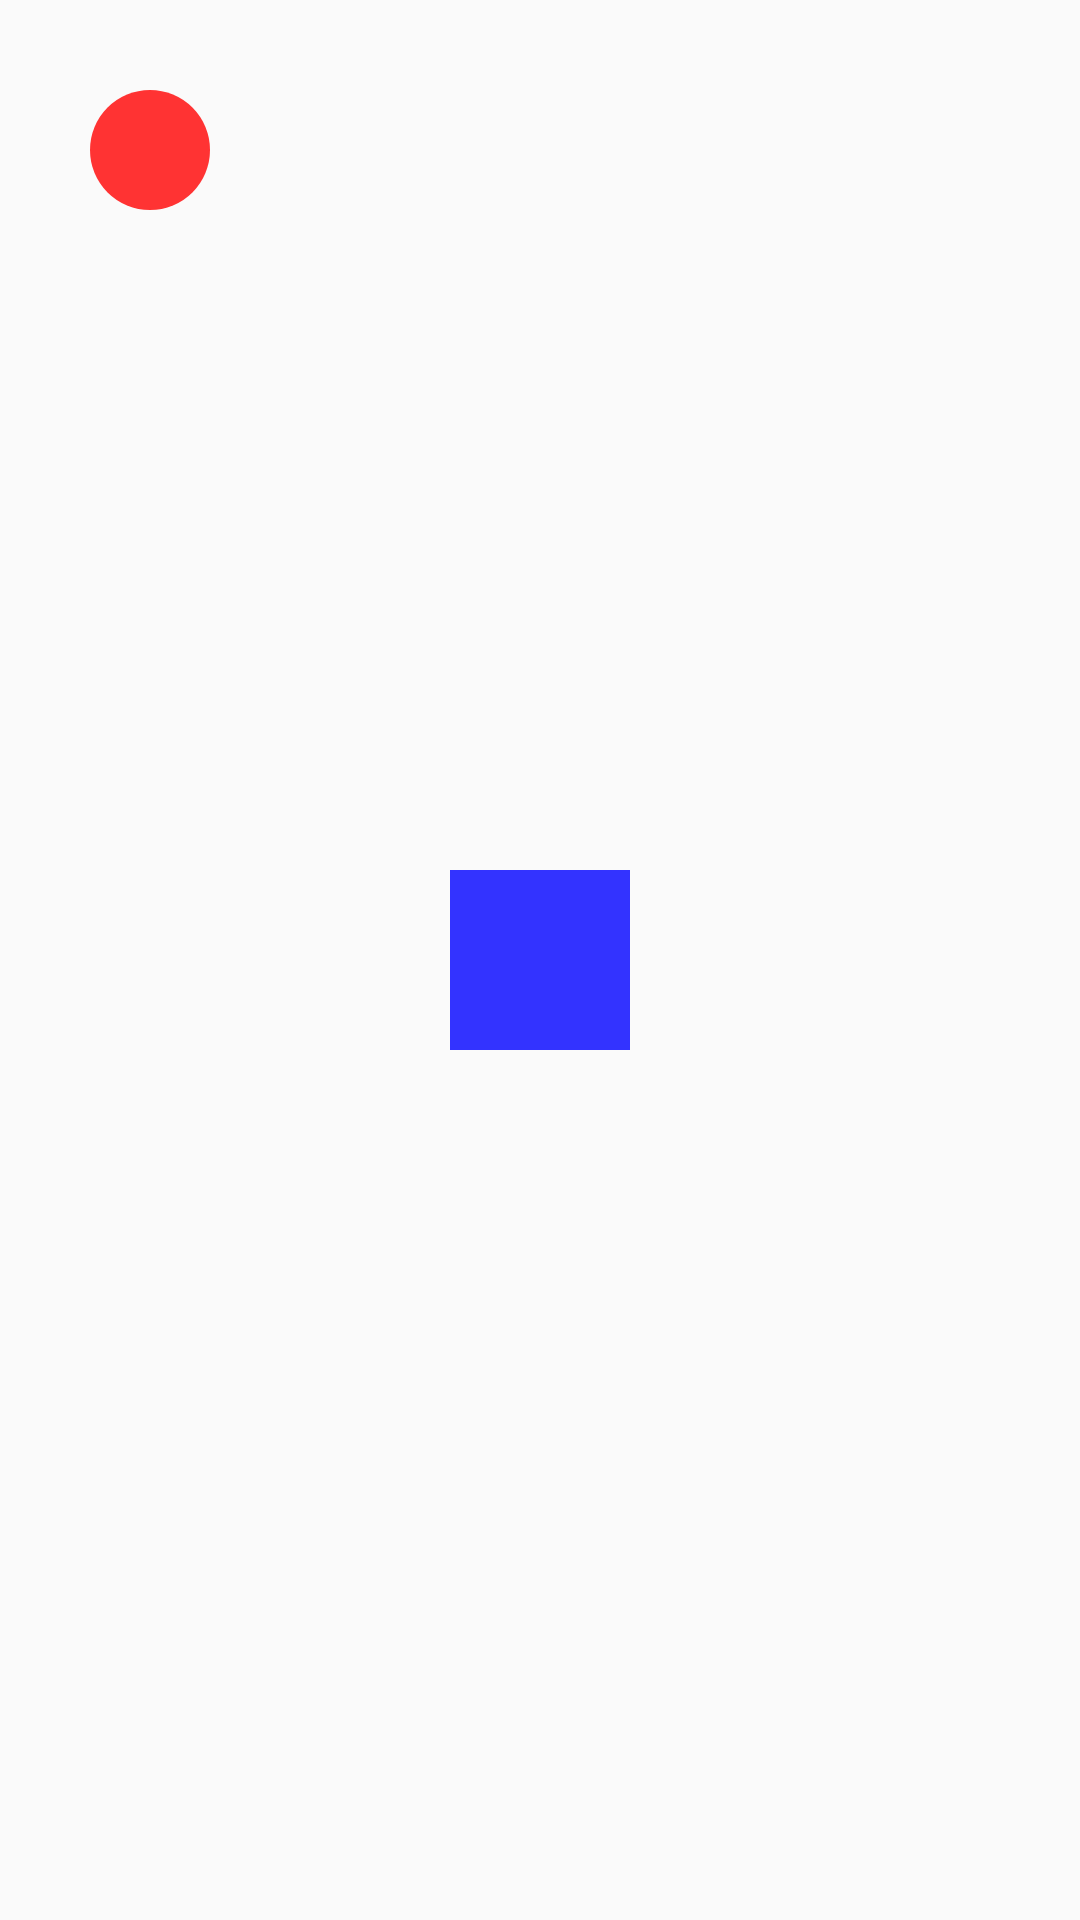

The Android layout XML behind this screen, and the referenced resources:
<!-- AndroidManifest.xml: application theme AppTheme -->
<!-- res/layout/activity_drag_drop.xml -->
<?xml version="1.0" encoding="utf-8"?>
<RelativeLayout xmlns:android="http://schemas.android.com/apk/res/android"
    xmlns:tools="http://schemas.android.com/tools"
    android:layout_width="match_parent"
    android:layout_height="match_parent"
    tools:context="example.com.mix.ui.DragDropActivity">

    <ImageView
        android:id="@+id/icon1"
        android:layout_width="40dp"
        android:layout_height="40dp"
        android:layout_margin="30dp"
        android:src="@drawable/red_circle"/>

    <ImageView
        android:id="@+id/icon2"
        android:layout_width="60dp"
        android:layout_height="60dp"
        android:layout_centerInParent="true"
        android:src="@drawable/blue_rectangle"/>

    <View
        android:id="@+id/bottomArea"
        android:layout_width="match_parent"
        android:layout_height="60dp"
        android:layout_alignParentBottom="true"/>
</RelativeLayout>
<!-- resources referenced by this layout -->
<resources>
  <!-- drawable blue_rectangle (drawable) -->
  <?xml version="1.0" encoding="utf-8"?>
  <shape xmlns:android="http://schemas.android.com/apk/res/android"
      android:shape="rectangle">
      <solid android:color="#33f"/>
  </shape>
  <!-- drawable red_circle (drawable) -->
  <?xml version="1.0" encoding="utf-8"?>
  <shape xmlns:android="http://schemas.android.com/apk/res/android"
      android:shape="oval">
      <solid android:color="#f33"/>
  </shape>
  <style name="AppTheme" parent="Theme.AppCompat.Light.NoActionBar">
          
          <item name="colorPrimary">@color/colorPrimary</item>
          <item name="colorPrimaryDark">@color/colorPrimaryDark</item>
          <item name="colorAccent">@color/colorAccent</item>
      </style>
  <!-- not gathered from this repository: default colours our renderer supplied (Android Studio template values) -->
  <color name="colorPrimary">#FF6200EE</color>
  <color name="colorPrimaryDark">#FF3700B3</color>
  <color name="colorAccent">#FF03DAC5</color>
</resources>
